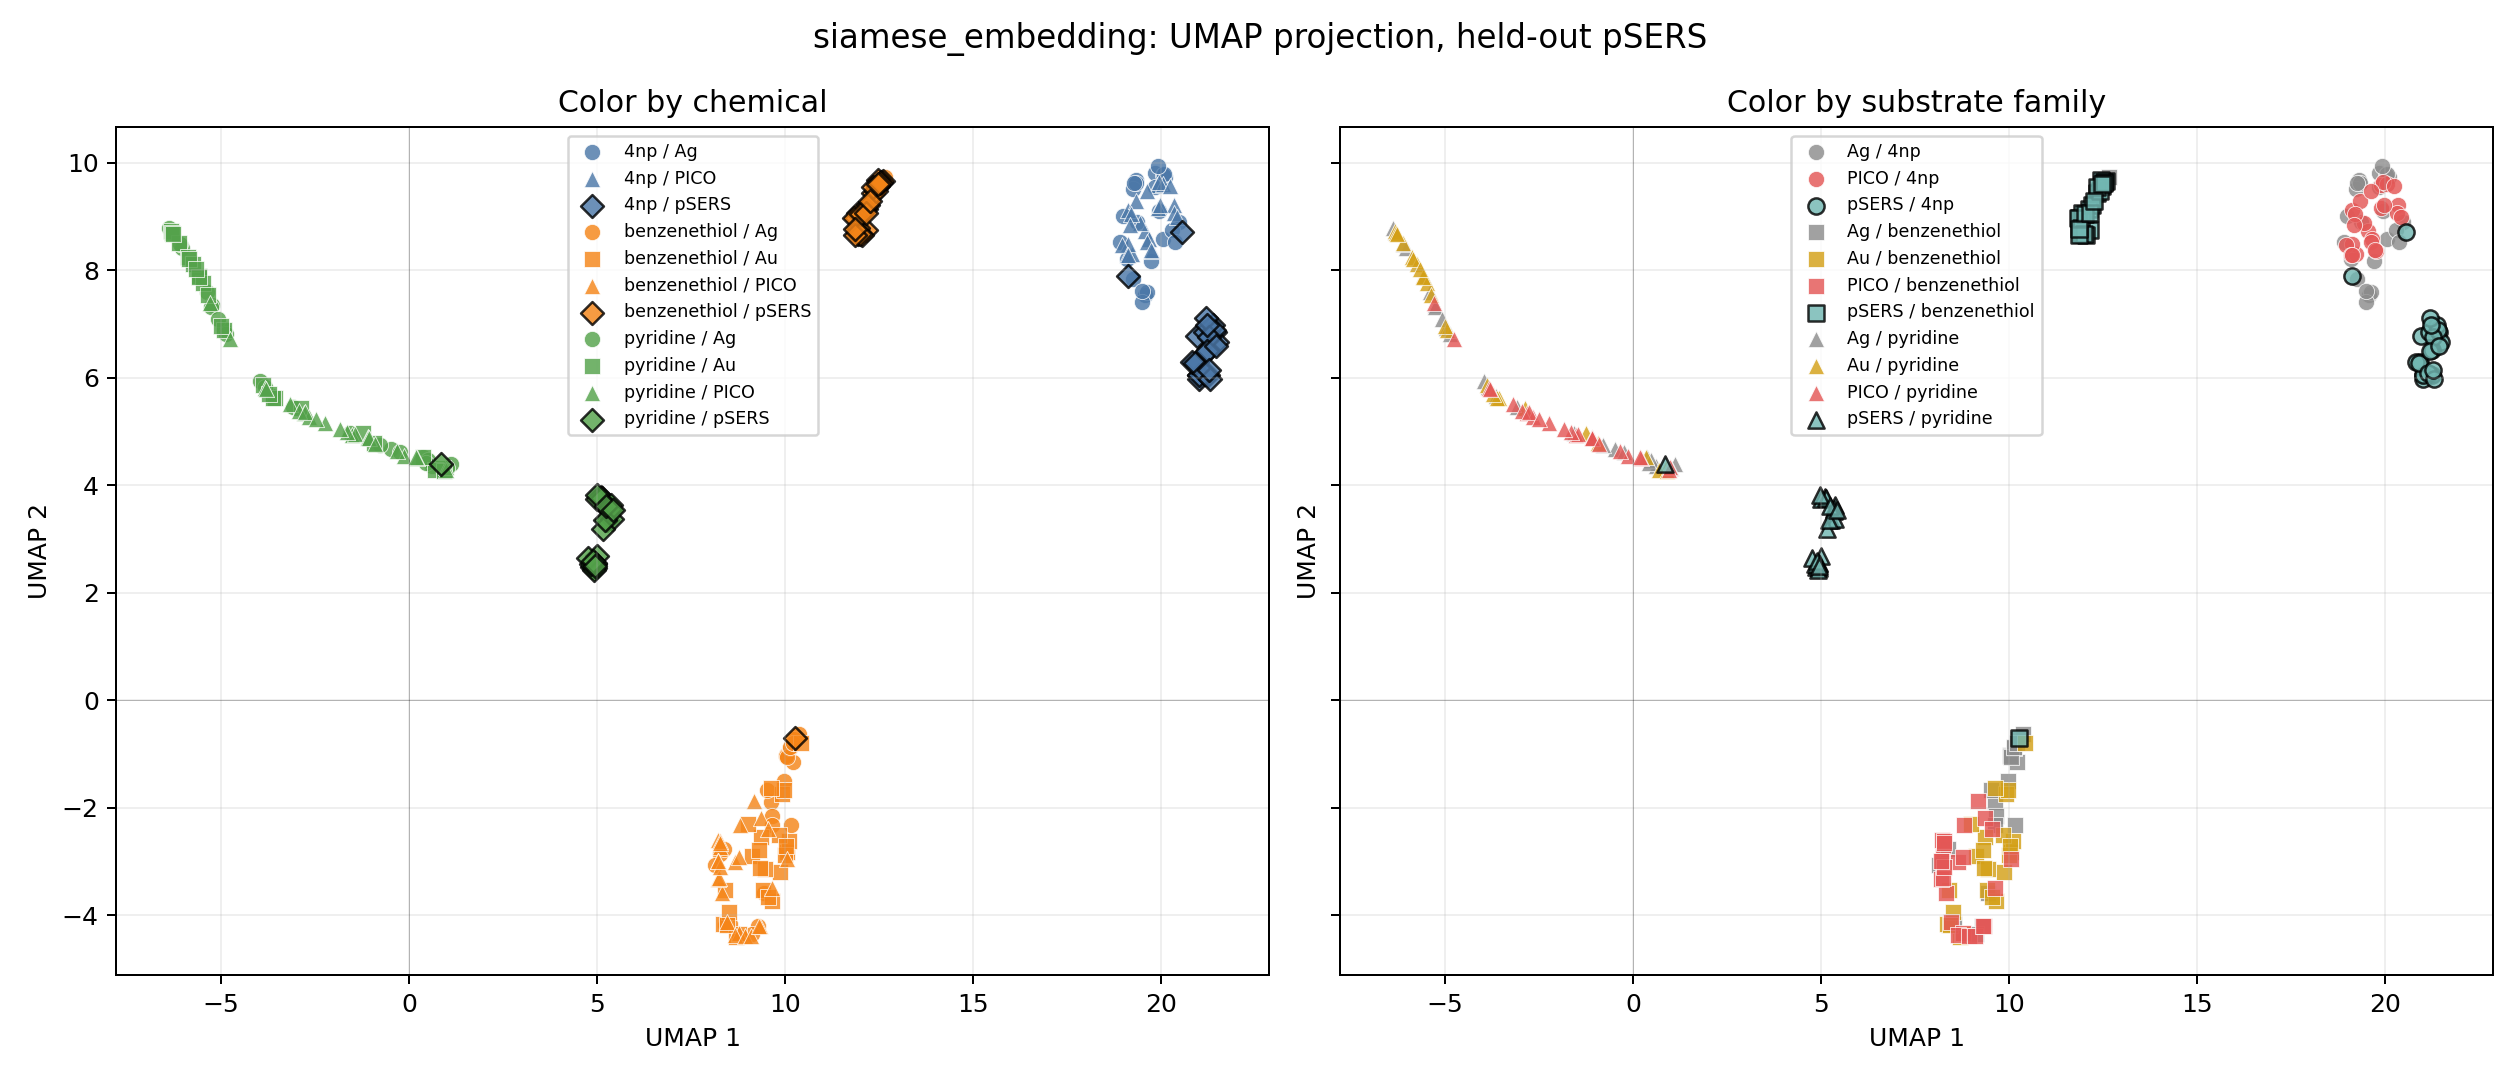

Values plotted in this chart, from the file beside it:
x1, x2, label, substrate
21.24, 6.048, 4np, pSERS
21, 6.048, 4np, pSERS
20.95, 6.778, 4np, pSERS
21.16, 6.843, 4np, pSERS
21.43, 6.843, 4np, pSERS
21.17, 6.069, 4np, pSERS
21.37, 6.981, 4np, pSERS
21.02, 5.983, 4np, pSERS
20.94, 6.299, 4np, pSERS
21.48, 6.66, 4np, pSERS
21.41, 6.888, 4np, pSERS
21.01, 6.041, 4np, pSERS
21.2, 7.114, 4np, pSERS
19.12, 7.888, 4np, pSERS
21.25, 6.509, 4np, pSERS
20.56, 8.706, 4np, pSERS
21.28, 6.763, 4np, pSERS
20.82, 6.284, 4np, pSERS
20.91, 6.267, 4np, pSERS
21.15, 6.09, 4np, pSERS
21.22, 6.986, 4np, pSERS
21.21, 6.505, 4np, pSERS
21.3, 5.981, 4np, pSERS
21.45, 6.59, 4np, pSERS
21.26, 6.133, 4np, pSERS
12.59, 9.66, benzenethiol, pSERS
11.87, 8.968, benzenethiol, pSERS
12.15, 8.741, benzenethiol, pSERS
12.14, 9.132, benzenethiol, pSERS
10.26, -0.7041, benzenethiol, pSERS
11.94, 9.054, benzenethiol, pSERS
12.04, 8.645, benzenethiol, pSERS
11.84, 8.972, benzenethiol, pSERS
12.47, 9.571, benzenethiol, pSERS
11.93, 8.665, benzenethiol, pSERS
12.46, 9.666, benzenethiol, pSERS
12.34, 9.425, benzenethiol, pSERS
12.2, 9.211, benzenethiol, pSERS
11.93, 8.786, benzenethiol, pSERS
11.99, 8.67, benzenethiol, pSERS
11.87, 8.651, benzenethiol, pSERS
12.42, 9.468, benzenethiol, pSERS
12.34, 9.547, benzenethiol, pSERS
12.54, 9.629, benzenethiol, pSERS
12.02, 9.037, benzenethiol, pSERS
11.86, 8.766, benzenethiol, pSERS
12.52, 9.612, benzenethiol, pSERS
12.16, 9.056, benzenethiol, pSERS
12.47, 9.594, benzenethiol, pSERS
12.25, 9.285, benzenethiol, pSERS
5.104, 3.786, pyridine, pSERS
5.268, 3.356, pyridine, pSERS
5.34, 3.516, pyridine, pSERS
5.008, 3.746, pyridine, pSERS
5.384, 3.373, pyridine, pSERS
5.122, 3.755, pyridine, pSERS
5.38, 3.633, pyridine, pSERS
5.008, 2.684, pyridine, pSERS
5.155, 3.18, pyridine, pSERS
5.337, 3.557, pyridine, pSERS
... 215 more rows
